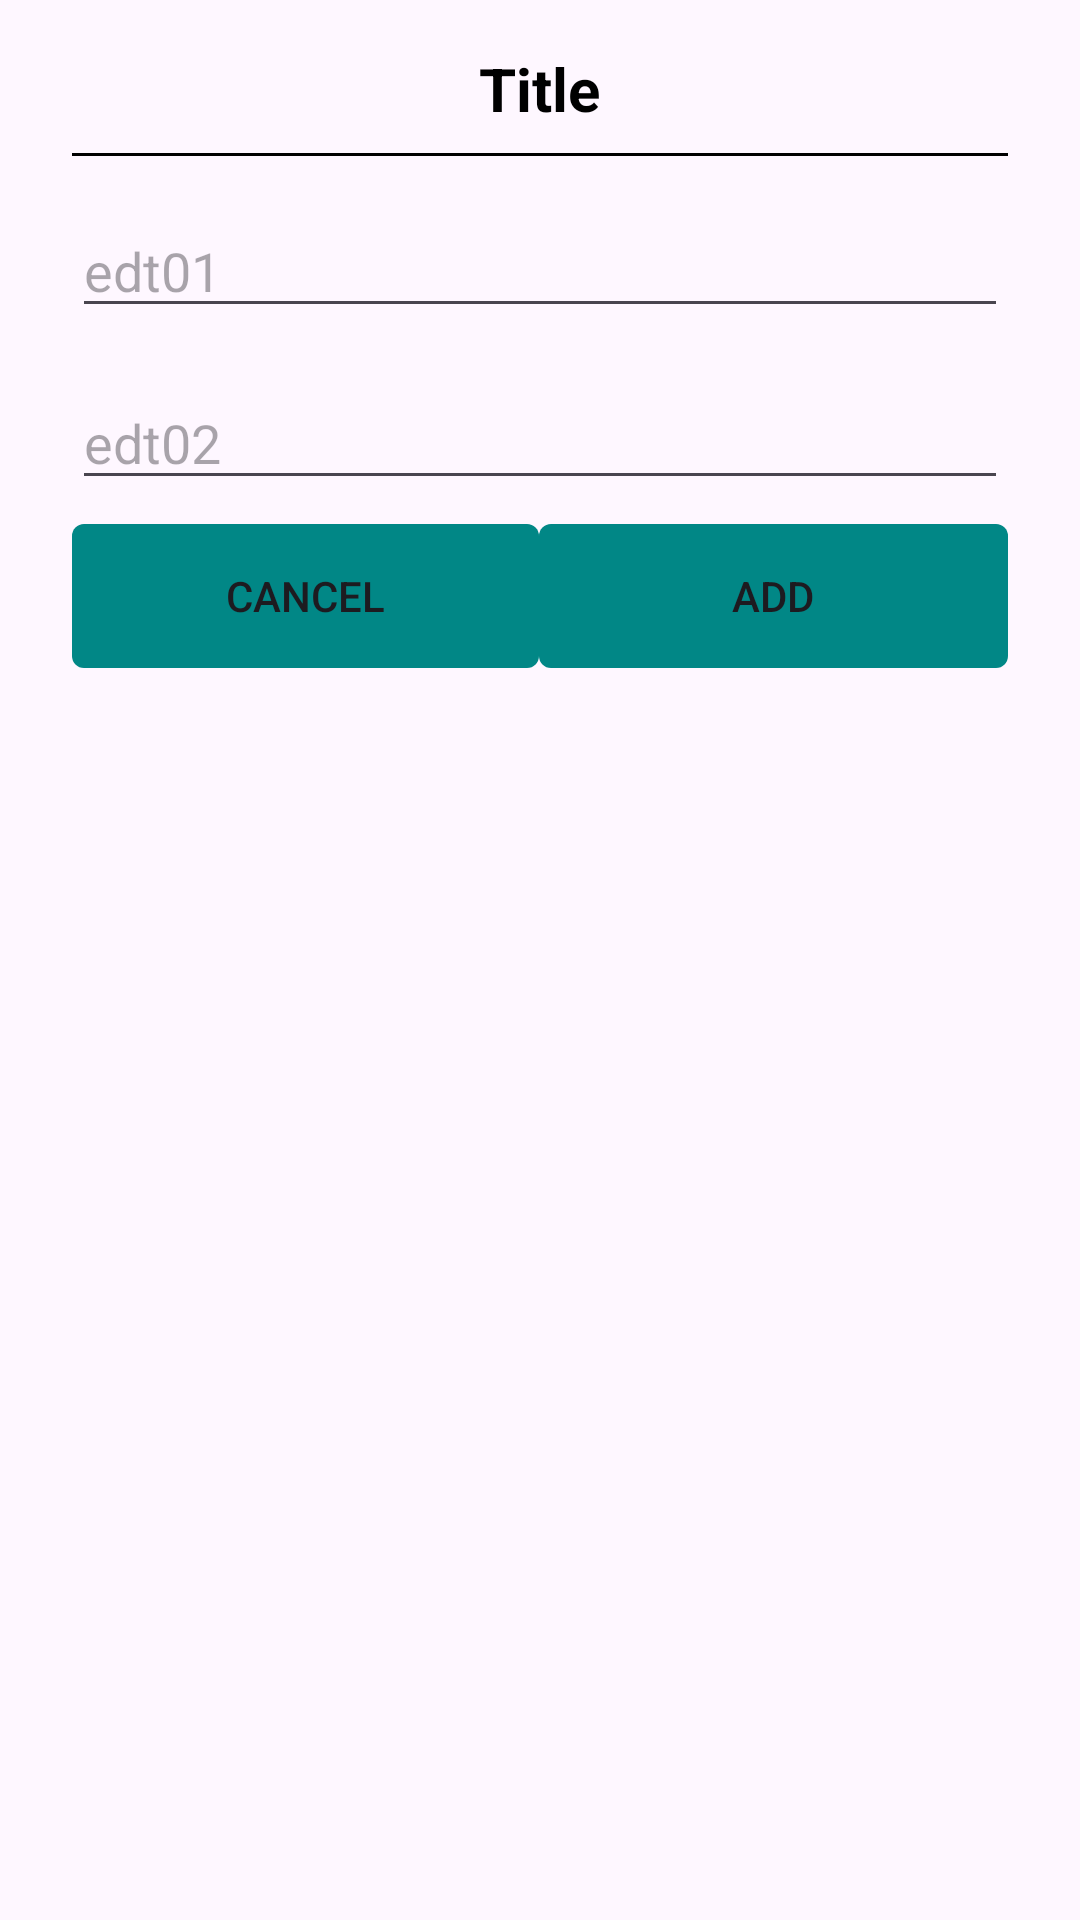

This screen was rendered from an Android layout file. Write that file and the resources it references.
<!-- AndroidManifest.xml: application theme Theme.QuickScan -->
<!-- res/layout/dialog.xml -->
<?xml version="1.0" encoding="utf-8"?>
<LinearLayout xmlns:android="http://schemas.android.com/apk/res/android"
    android:orientation="vertical"
    android:layout_width="match_parent"
    android:layout_height="match_parent">
    <LinearLayout
        android:layout_width="match_parent"
        android:layout_height="wrap_content"
        android:orientation="vertical"
        android:padding="16dp">

        <TextView
            android:layout_width="wrap_content"
            android:layout_height="wrap_content"
            android:id="@+id/titleDialog"
            android:text="Title"
            android:textColor="#000000"
            android:textStyle="bold"
            android:textSize="20sp"
            android:layout_gravity="center_horizontal"/>
        <TextView
            android:layout_width="match_parent"
            android:layout_height="1dp"
            android:background="#000000"
            android:layout_margin="8dp"/>
        <EditText
            android:layout_width="match_parent"
            android:layout_height="wrap_content"
            android:id="@+id/est01"
            android:layout_margin="8dp"
            android:hint="edt01" />
        <EditText
            android:layout_width="match_parent"
            android:layout_height="wrap_content"
            android:id="@+id/est02"
            android:layout_margin="8dp"
            android:hint="edt02" />

        <RelativeLayout
            android:layout_width="match_parent"
            android:layout_height="wrap_content">
            <LinearLayout
                android:layout_width="match_parent"
                android:layout_height="wrap_content">

                <Button
                    android:layout_weight="0.33"
                    android:layout_width="wrap_content"
                    android:layout_height="wrap_content"
                    android:id="@+id/cancel_btn"
                    android:layout_marginLeft="8dp"
                    android:background="@drawable/rounded_button_colored"
                    android:text="Cancel"/>

                <Button
                    android:layout_weight="0.33"
                    android:layout_width="wrap_content"
                    android:layout_height="wrap_content"
                    android:id="@+id/add_btn"
                    android:layout_alignParentRight="true"
                    android:layout_marginRight="8dp"
                    android:text="Add"
                    android:background="@drawable/rounded_button_colored"/>

            </LinearLayout>


        </RelativeLayout>





    </LinearLayout>

</LinearLayout>
<!-- resources referenced by this layout -->
<resources>
  <!-- drawable rounded_button_colored (drawable) -->
  <?xml version="1.0" encoding="utf-8"?>
  <shape xmlns:android="http://schemas.android.com/apk/res/android"
      android:shape="rectangle">
      <solid
      android:color="@color/design_default_color_secondary_variant"/>
      <size
          android:width="72dp"
          android:height="48dp"/>
      <corners
          android:radius="4dp"/>
  
  </shape>
  <style name="Theme.QuickScan" parent="Base.Theme.QuickScan" />
  <style name="Base.Theme.QuickScan" parent="Theme.Material3.DayNight.NoActionBar">
          
          
      </style>
</resources>
